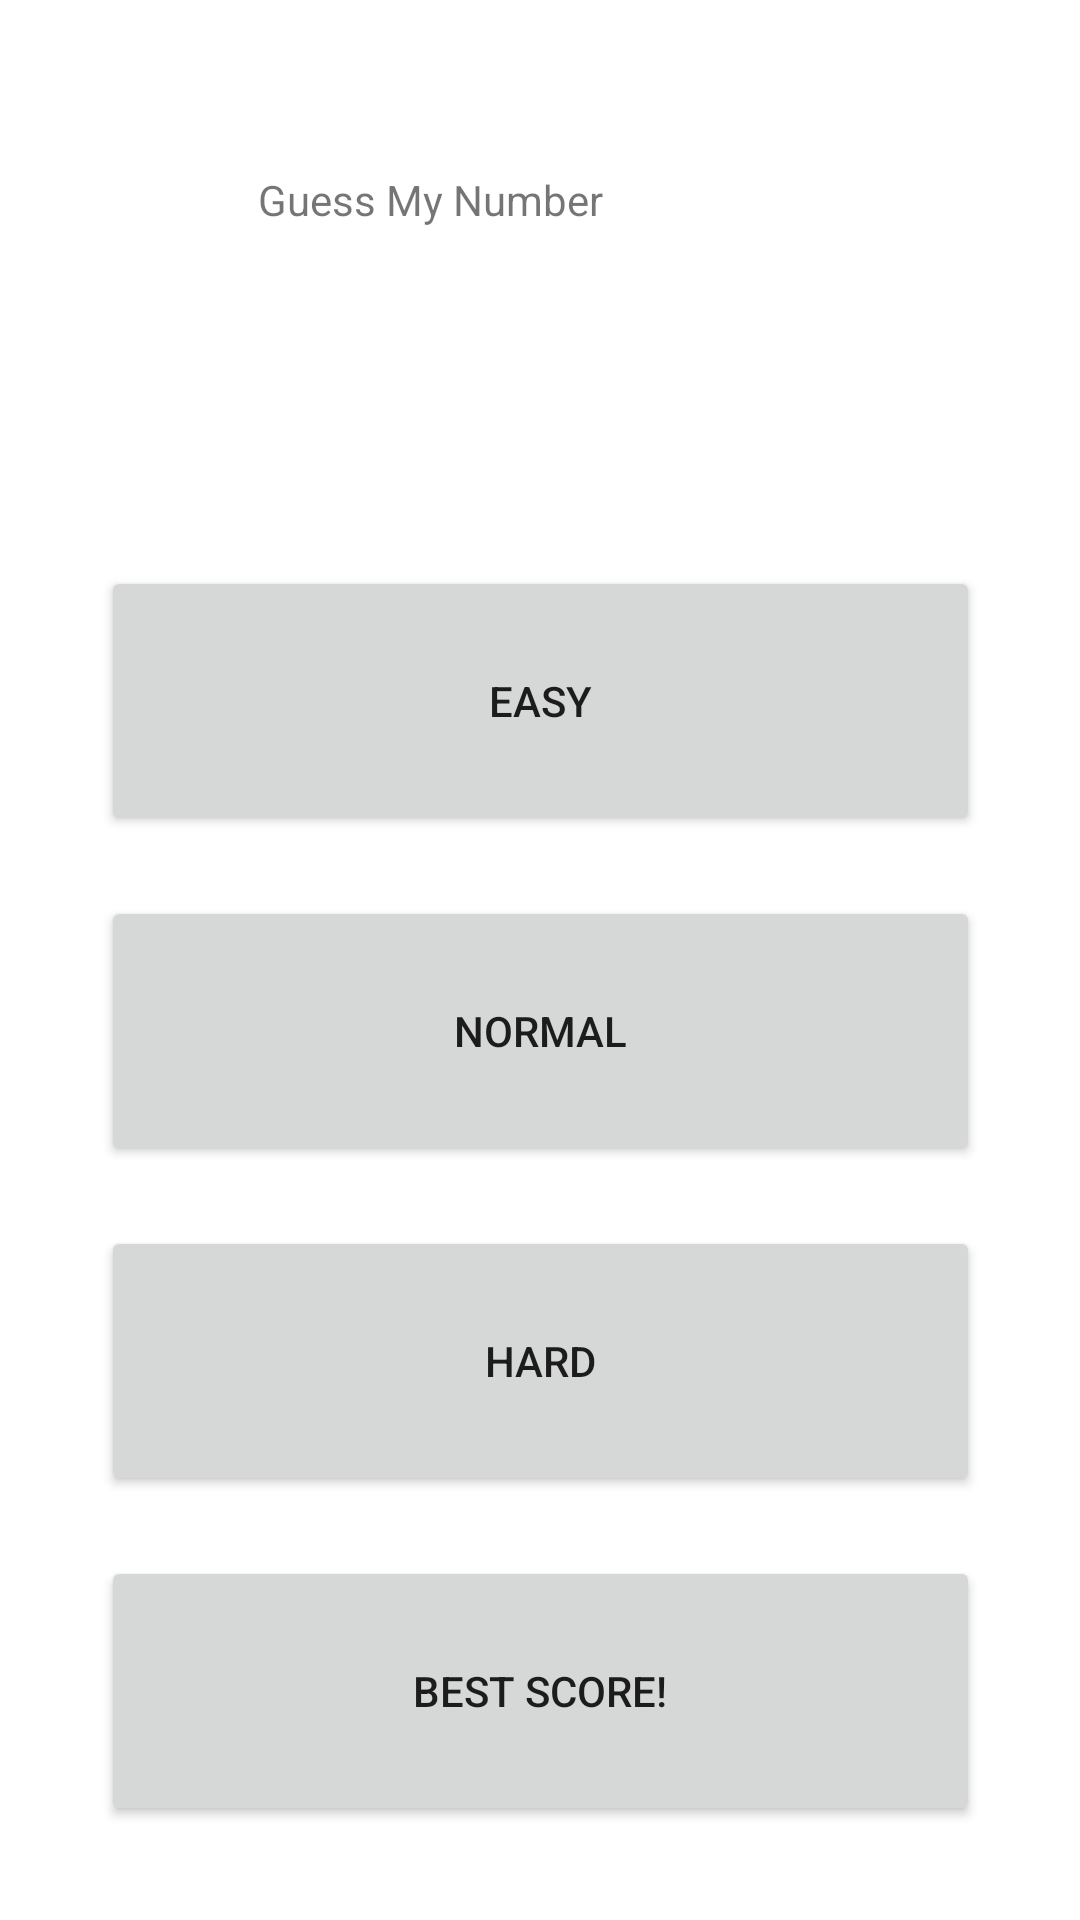

The Android layout XML behind this screen, and the referenced resources:
<!-- AndroidManifest.xml: application theme Theme.Guess_My_Number -->
<!-- res/layout/activity_main.xml -->
<?xml version="1.0" encoding="utf-8"?>
<androidx.constraintlayout.widget.ConstraintLayout xmlns:android="http://schemas.android.com/apk/res/android"
    xmlns:app="http://schemas.android.com/apk/res-auto"
    xmlns:tools="http://schemas.android.com/tools"
    android:layout_width="match_parent"
    android:layout_height="match_parent"
    tools:context=".MainActivity">

    <TextView
        android:id="@+id/Titolo"
        android:layout_width="188dp"
        android:layout_height="70dp"
        android:text="Guess My Number"
        app:layout_constraintBottom_toBottomOf="parent"
        app:layout_constraintLeft_toLeftOf="parent"
        app:layout_constraintRight_toRightOf="parent"
        app:layout_constraintTop_toTopOf="parent"
        app:layout_constraintVertical_bias="0.100000024" />

    <Button
        android:id="@+id/Easy_Button"
        android:layout_width="293dp"
        android:layout_height="90dp"
        android:layout_marginStart="8dp"
        android:layout_marginTop="50dp"
        android:layout_marginEnd="8dp"
        android:layout_marginBottom="350dp"
        android:text="Easy"
        app:layout_constraintBottom_toBottomOf="parent"
        app:layout_constraintEnd_toEndOf="parent"
        app:layout_constraintHorizontal_bias="0.501"
        app:layout_constraintStart_toStartOf="parent"
        app:layout_constraintTop_toBottomOf="@+id/Titolo" />

    <Button
        android:id="@+id/Normal_Button"
        android:layout_width="293dp"
        android:layout_height="90dp"
        android:layout_marginStart="8dp"
        android:layout_marginTop="20dp"
        android:layout_marginEnd="8dp"
        android:text="Normal"
        app:layout_constraintEnd_toEndOf="parent"
        app:layout_constraintStart_toStartOf="parent"
        app:layout_constraintTop_toBottomOf="@+id/Easy_Button" />

    <Button
        android:id="@+id/Hard_Button"
        android:layout_width="293dp"
        android:layout_height="90dp"
        android:layout_marginStart="8dp"
        android:layout_marginTop="20dp"
        android:layout_marginEnd="8dp"
        android:text="Hard"
        app:layout_constraintEnd_toEndOf="parent"
        app:layout_constraintStart_toStartOf="parent"
        app:layout_constraintTop_toBottomOf="@+id/Normal_Button" />

    <Button
        android:id="@+id/Score_Button"
        android:layout_width="293dp"
        android:layout_height="90dp"
        android:layout_marginStart="8dp"
        android:layout_marginTop="20dp"
        android:layout_marginEnd="8dp"
        android:text="Best Score!"
        app:layout_constraintEnd_toEndOf="parent"
        app:layout_constraintStart_toStartOf="parent"
        app:layout_constraintTop_toBottomOf="@+id/Hard_Button" />

</androidx.constraintlayout.widget.ConstraintLayout>
<!-- resources referenced by this layout -->
<resources>
  <style name="Theme.Guess_My_Number" parent="Theme.MaterialComponents.DayNight.NoActionBar">
          
          <item name="colorPrimary">@color/purple_500</item>
          <item name="colorPrimaryVariant">@color/purple_700</item>
          <item name="colorOnPrimary">@color/white</item>
          
          <item name="colorSecondary">@color/teal_200</item>
          <item name="colorSecondaryVariant">@color/teal_700</item>
          <item name="colorOnSecondary">@color/black</item>
          
          <item name="android:statusBarColor" tools:targetApi="l">?attr/colorPrimaryVariant</item>
          
      </style>
  <!-- not gathered from this repository: default colours our renderer supplied (Android Studio template values) -->
  <color name="purple_500">#FF6200EE</color>
  <color name="purple_700">#FF3700B3</color>
  <color name="teal_200">#FF03DAC5</color>
  <color name="teal_700">#FF018786</color>
  <color name="black">#FF000000</color>
  <color name="white">#FFFFFFFF</color>
</resources>
